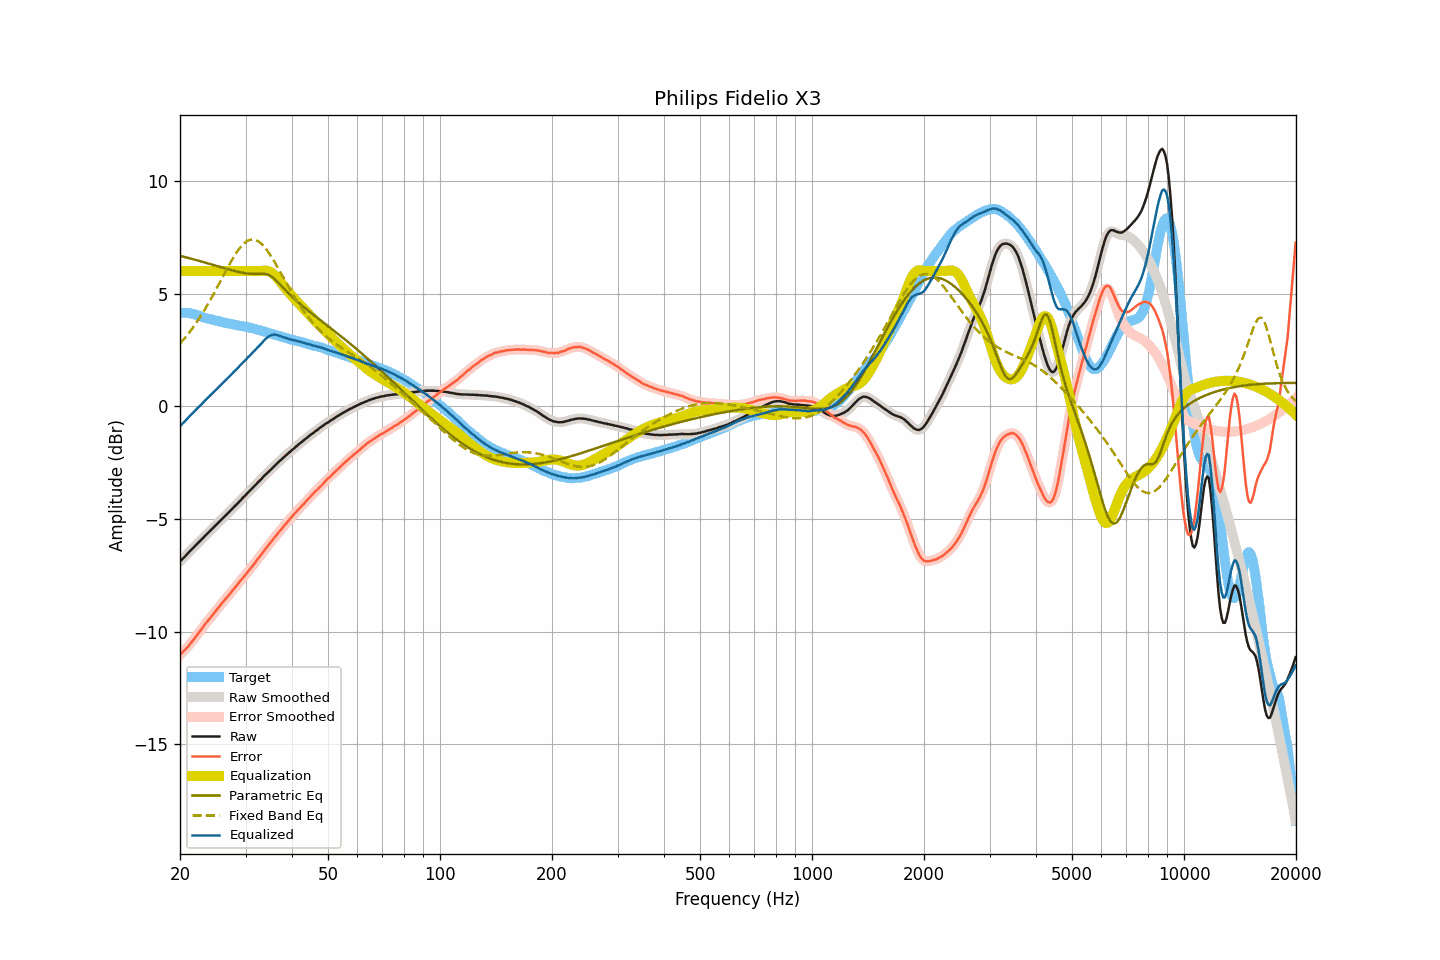

The file beside this chart, header and first rows:
frequency, raw, smoothed, error, error_smoothed, equalization, parametric_eq, fixed_band_eq, equalized_raw, equalized_smoothed, target
20.00, -6.89, -6.89, -11.04, -11.03, 6.00, 6.67, 2.78, -0.89, -0.89, 4.15
20.20, -6.81, -6.81, -10.96, -10.96, 6.00, 6.65, 2.86, -0.81, -0.81, 4.15
20.40, -6.74, -6.74, -10.89, -10.89, 6.00, 6.64, 2.94, -0.74, -0.74, 4.15
20.61, -6.67, -6.67, -10.82, -10.81, 6.00, 6.62, 3.03, -0.67, -0.67, 4.15
20.81, -6.59, -6.59, -10.73, -10.74, 6.00, 6.60, 3.11, -0.59, -0.59, 4.15
21.02, -6.52, -6.52, -10.66, -10.66, 6.00, 6.58, 3.20, -0.52, -0.52, 4.15
21.23, -6.44, -6.44, -10.56, -10.57, 6.00, 6.56, 3.29, -0.44, -0.44, 4.13
21.44, -6.37, -6.37, -10.48, -10.48, 6.00, 6.54, 3.39, -0.37, -0.37, 4.12
21.66, -6.30, -6.30, -10.39, -10.39, 6.00, 6.53, 3.48, -0.30, -0.30, 4.10
21.87, -6.23, -6.22, -10.30, -10.30, 6.00, 6.51, 3.58, -0.23, -0.22, 4.07
22.09, -6.15, -6.15, -10.21, -10.21, 6.00, 6.49, 3.69, -0.15, -0.15, 4.06
22.31, -6.08, -6.08, -10.11, -10.11, 6.00, 6.47, 3.79, -0.08, -0.08, 4.03
22.54, -6.01, -6.01, -10.02, -10.02, 6.00, 6.45, 3.90, -0.01, -0.01, 4.01
22.76, -5.94, -5.94, -9.93, -9.93, 6.00, 6.43, 4.01, 0.06, 0.06, 3.99
22.99, -5.87, -5.87, -9.83, -9.83, 6.00, 6.41, 4.12, 0.13, 0.13, 3.96
23.22, -5.79, -5.79, -9.72, -9.73, 6.00, 6.39, 4.24, 0.21, 0.21, 3.93
23.45, -5.72, -5.72, -9.63, -9.63, 6.00, 6.37, 4.36, 0.28, 0.28, 3.91
23.69, -5.65, -5.65, -9.55, -9.54, 6.00, 6.35, 4.48, 0.35, 0.35, 3.90
23.92, -5.58, -5.58, -9.46, -9.46, 6.00, 6.33, 4.60, 0.42, 0.42, 3.88
24.16, -5.51, -5.51, -9.37, -9.37, 6.00, 6.31, 4.73, 0.49, 0.49, 3.87
24.40, -5.44, -5.44, -9.28, -9.28, 6.00, 6.28, 4.86, 0.56, 0.56, 3.85
24.65, -5.37, -5.37, -9.19, -9.19, 6.00, 6.26, 4.99, 0.63, 0.63, 3.83
24.89, -5.30, -5.29, -9.10, -9.10, 6.00, 6.24, 5.12, 0.70, 0.71, 3.80
25.14, -5.22, -5.22, -9.01, -9.01, 6.00, 6.22, 5.26, 0.78, 0.78, 3.79
25.39, -5.15, -5.15, -8.92, -8.92, 6.00, 6.20, 5.39, 0.85, 0.85, 3.77
25.65, -5.08, -5.08, -8.84, -8.83, 6.00, 6.18, 5.53, 0.92, 0.92, 3.76
25.91, -5.01, -5.01, -8.74, -8.75, 6.00, 6.16, 5.66, 0.99, 0.99, 3.73
26.16, -4.94, -4.94, -8.66, -8.66, 6.00, 6.14, 5.80, 1.06, 1.06, 3.72
26.43, -4.87, -4.87, -8.58, -8.57, 6.00, 6.12, 5.93, 1.13, 1.13, 3.71
26.69, -4.80, -4.80, -8.49, -8.49, 6.00, 6.10, 6.07, 1.20, 1.20, 3.69
26.96, -4.73, -4.73, -8.41, -8.41, 6.00, 6.08, 6.20, 1.27, 1.27, 3.68
27.23, -4.66, -4.66, -8.32, -8.32, 6.00, 6.06, 6.33, 1.34, 1.34, 3.66
27.50, -4.59, -4.59, -8.24, -8.24, 6.00, 6.04, 6.45, 1.41, 1.41, 3.65
27.77, -4.51, -4.51, -8.14, -8.15, 6.00, 6.02, 6.58, 1.49, 1.49, 3.63
28.05, -4.44, -4.44, -8.06, -8.06, 6.00, 6.00, 6.69, 1.56, 1.56, 3.62
28.33, -4.37, -4.37, -7.97, -7.97, 6.00, 5.98, 6.80, 1.63, 1.63, 3.60
28.62, -4.30, -4.30, -7.89, -7.88, 6.00, 5.97, 6.91, 1.70, 1.70, 3.59
28.90, -4.22, -4.22, -7.79, -7.79, 6.00, 5.95, 7.00, 1.78, 1.78, 3.58
29.19, -4.15, -4.15, -7.70, -7.71, 6.00, 5.93, 7.09, 1.85, 1.85, 3.55
29.48, -4.07, -4.07, -7.62, -7.62, 6.00, 5.92, 7.17, 1.93, 1.93, 3.55
29.78, -4.00, -4.00, -7.54, -7.54, 6.00, 5.91, 7.24, 2.00, 2.00, 3.54
30.08, -3.93, -3.92, -7.46, -7.45, 6.00, 5.90, 7.29, 2.07, 2.08, 3.53
30.38, -3.85, -3.85, -7.36, -7.36, 6.00, 5.89, 7.34, 2.15, 2.15, 3.51
30.68, -3.78, -3.78, -7.27, -7.27, 6.00, 5.88, 7.37, 2.22, 2.22, 3.49
30.99, -3.71, -3.70, -7.18, -7.18, 6.00, 5.88, 7.39, 2.29, 2.30, 3.47
31.30, -3.63, -3.63, -7.09, -7.10, 6.00, 5.88, 7.40, 2.37, 2.37, 3.46
31.61, -3.56, -3.56, -7.01, -7.00, 6.00, 5.87, 7.40, 2.44, 2.44, 3.45
31.93, -3.49, -3.48, -6.92, -6.91, 6.00, 5.87, 7.37, 2.51, 2.52, 3.43
32.24, -3.41, -3.41, -6.80, -6.81, 6.00, 5.88, 7.35, 2.59, 2.59, 3.39
32.57, -3.34, -3.34, -6.72, -6.72, 6.00, 5.88, 7.30, 2.66, 2.66, 3.38
32.89, -3.27, -3.27, -6.64, -6.63, 6.00, 5.88, 7.25, 2.73, 2.73, 3.37
33.22, -3.20, -3.19, -6.53, -6.54, 6.01, 5.88, 7.18, 2.81, 2.81, 3.34
33.55, -3.12, -3.12, -6.44, -6.44, 6.01, 5.88, 7.11, 2.90, 2.89, 3.32
33.89, -3.05, -3.05, -6.35, -6.35, 6.02, 5.87, 7.02, 2.97, 2.97, 3.30
34.23, -2.98, -2.98, -6.26, -6.25, 6.01, 5.85, 6.93, 3.03, 3.03, 3.28
34.57, -2.91, -2.91, -6.16, -6.16, 6.00, 5.83, 6.83, 3.09, 3.09, 3.25
34.92, -2.84, -2.84, -6.07, -6.07, 5.97, 5.80, 6.73, 3.13, 3.13, 3.23
35.27, -2.77, -2.77, -5.99, -5.98, 5.93, 5.75, 6.62, 3.16, 3.16, 3.22
35.62, -2.70, -2.70, -5.89, -5.89, 5.88, 5.70, 6.50, 3.18, 3.18, 3.19
35.97, -2.63, -2.63, -5.80, -5.81, 5.81, 5.64, 6.38, 3.18, 3.18, 3.17
... 635 more rows
